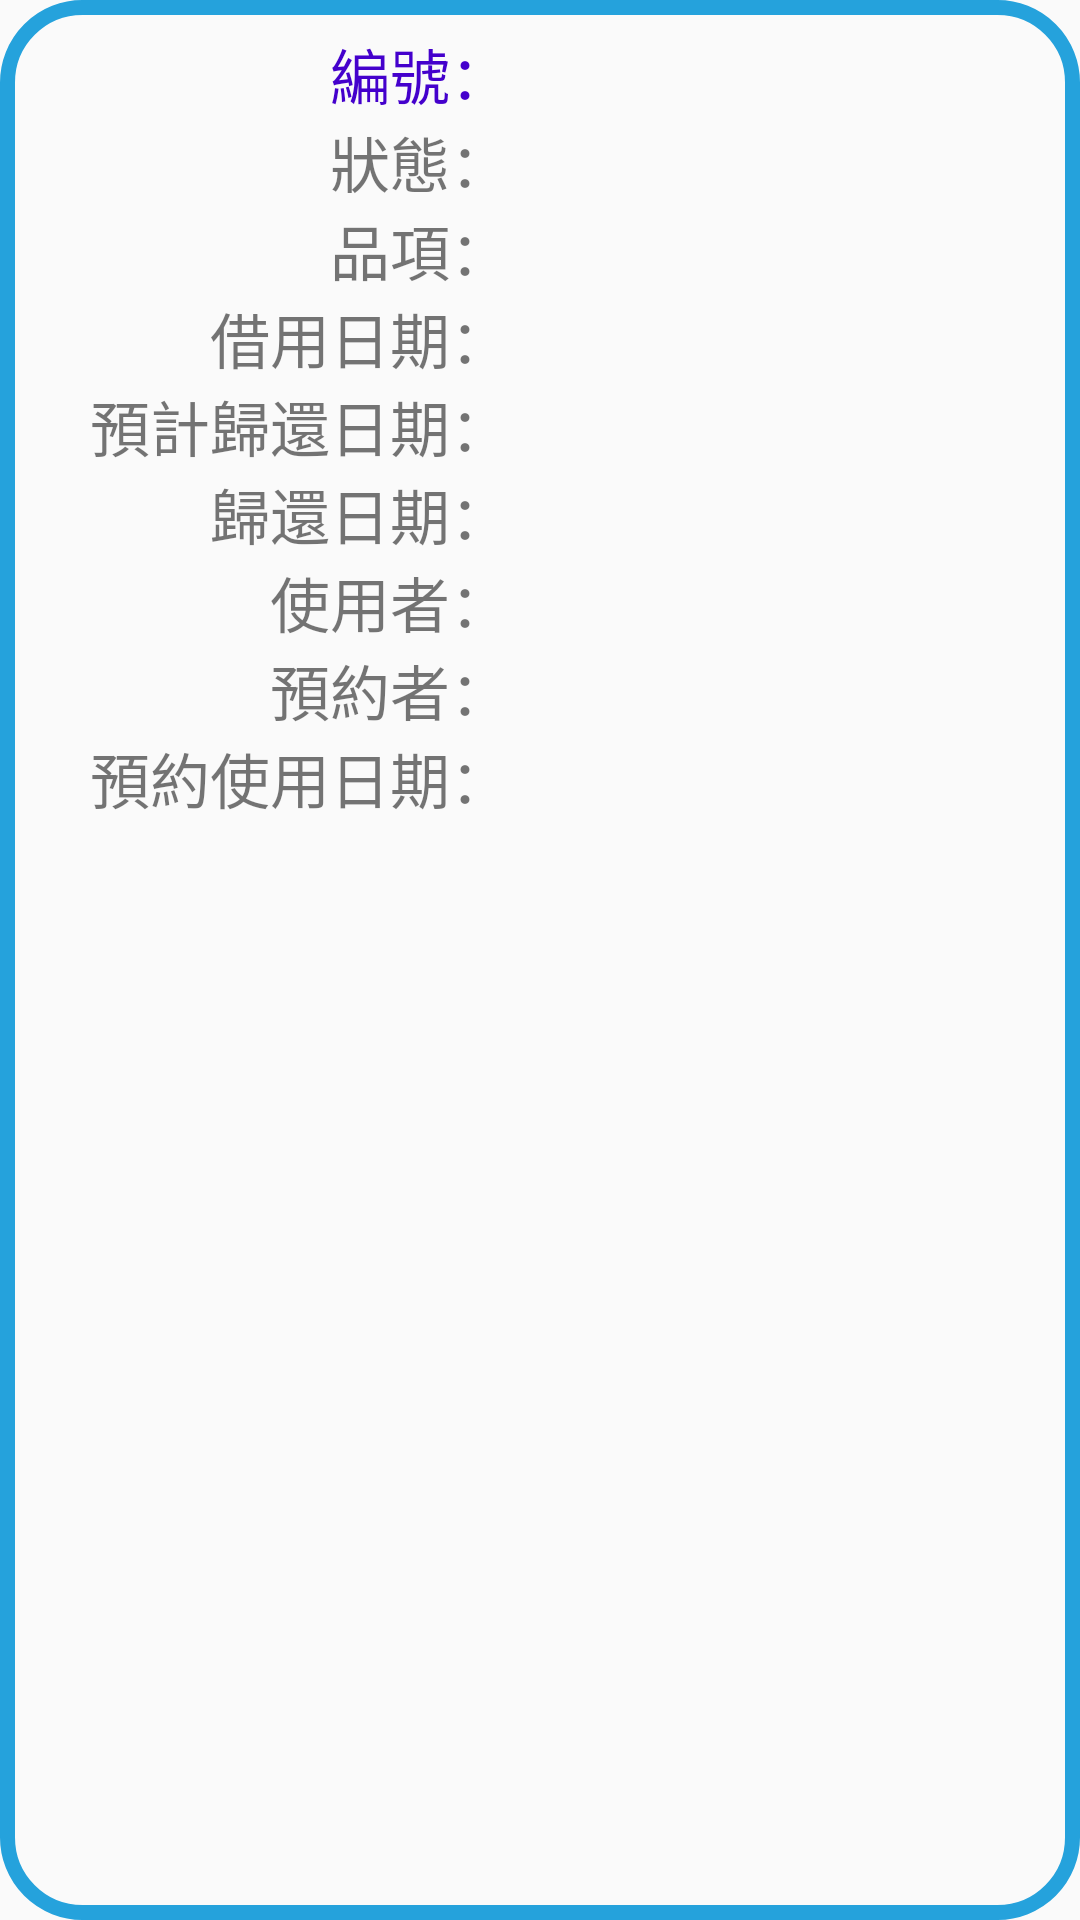

Android layout source for this screen:
<!-- AndroidManifest.xml: application theme AppTheme -->
<!-- res/layout/listview_setting.xml -->
<?xml version="1.0" encoding="utf-8"?>
<TableLayout
    xmlns:android="http://schemas.android.com/apk/res/android"
    android:layout_width="match_parent"
    android:layout_height="wrap_content"
    android:background="@drawable/listview_shape">

    <TableRow>

        <TextView
            android:layout_width="wrap_content"
            android:layout_height="wrap_content"

            android:layout_gravity="right"
            android:text="@string/txt_index"
            android:textColor="#4400CC"
            android:textSize="20sp"/>

        <TextView
            android:id="@+id/txtIndex"
            android:layout_width="match_parent"
            android:layout_height="wrap_content"
            android:layout_weight="4"
            android:text=""
            android:textColor="#4400CC"
            android:textSize="20sp"/>
    </TableRow>

    <TableRow>
        <TextView
            android:layout_width="wrap_content"
            android:layout_height="wrap_content"

            android:layout_gravity="right"
            android:text="@string/txt_status"
            android:textSize="20sp" />

        <TextView
            android:id="@+id/txtStatus"
            android:layout_width="wrap_content"
            android:layout_height="wrap_content"
            android:layout_weight="4"
            android:text=""
            android:textSize="20sp"/>
    </TableRow>

    <TableRow>
        <TextView
            android:layout_width="wrap_content"
            android:layout_height="wrap_content"

            android:layout_gravity="right"
            android:text="@string/txt_classification"
            android:textSize="20sp"/>

        <TextView
            android:id="@+id/txtClassification"
            android:layout_width="match_parent"
            android:layout_height="wrap_content"
            android:layout_weight="4"
            android:text=""
            android:textSize="20sp"/>
    </TableRow>

    <TableRow>
        <TextView
            android:layout_width="wrap_content"
            android:layout_height="wrap_content"

            android:layout_gravity="right"
            android:text="@string/txt_date"
            android:textSize="20sp"/>

        <TextView
            android:id="@+id/txtDate"
            android:layout_width="wrap_content"
            android:layout_height="wrap_content"
            android:text=""
            android:layout_weight="4"
            android:textSize="20sp"/>

    </TableRow>

    <TableRow>
        <TextView
            android:layout_width="wrap_content"
            android:layout_height="wrap_content"

            android:layout_gravity="right"
            android:text="@string/txt_estimated_time_of_return"
            android:textSize="20sp"/>

        <TextView
            android:id="@+id/txtEstimatedTimeReturn"
            android:layout_width="wrap_content"
            android:layout_height="wrap_content"
            android:text=""
            android:layout_weight="4"
            android:textSize="20sp"/>

    </TableRow>

    <TableRow>
        <TextView
            android:layout_width="wrap_content"
            android:layout_height="wrap_content"

            android:layout_gravity="right"
            android:text="@string/txt_return_date"
            android:textSize="20sp"/>

        <TextView
            android:id="@+id/txtReturnDate"
            android:layout_width="wrap_content"
            android:layout_height="wrap_content"
            android:text=""
            android:layout_weight="4"
            android:textSize="20sp"/>

    </TableRow>

    <TableRow>
        <TextView
            android:layout_width="wrap_content"
            android:layout_height="wrap_content"

            android:layout_gravity="right"
            android:text="@string/txt_user"
            android:textSize="20sp"/>

        <TextView
            android:id="@+id/txtUser"
            android:layout_width="wrap_content"
            android:layout_height="wrap_content"
            android:text=""
            android:layout_weight="4"
            android:textSize="20sp"/>
    </TableRow>

    <TableRow>
        <TextView
            android:layout_width="wrap_content"
            android:layout_height="wrap_content"

            android:layout_gravity="right"
            android:text="@string/txt_subscriber"
            android:textSize="20sp" />

        <TextView
            android:id="@+id/txtSubscriber"
            android:layout_width="wrap_content"
            android:layout_height="wrap_content"
            android:layout_weight="4"
            android:text=""
            android:textSize="20sp"/>
    </TableRow>

    <TableRow>
        <TextView
            android:layout_width="wrap_content"
            android:layout_height="wrap_content"

            android:layout_gravity="right"
            android:text="@string/txt_subscribe_date"
            android:textSize="20sp"/>

        <TextView
            android:id="@+id/txtSubscribeDate"
            android:layout_width="wrap_content"
            android:layout_height="wrap_content"
            android:text=""
            android:layout_weight="4"
            android:textSize="20sp"/>

    </TableRow>

</TableLayout>
<!-- resources referenced by this layout -->
<resources>
  <!-- drawable listview_shape (drawable) -->
  <?xml version="1.0" encoding="utf-8"?>
  <shape xmlns:android="http://schemas.android.com/apk/res/android">
  
      <solid android:color="#00000000"/>
  
      <stroke
          android:width="5dp"
          android:color="#25A2DC"/>
  
      <corners android:radius="25dp"/>
  
      <padding
          android:bottom="10dp"
          android:top="10dp"
          android:left="30dp"
          android:right="30dp"/>
  
  </shape>
  <string name="txt_classification">品項：</string>
  <string name="txt_date">借用日期：</string>
  <string name="txt_estimated_time_of_return">預計歸還日期：</string>
  <string name="txt_index">編號：</string>
  <string name="txt_return_date">歸還日期：</string>
  <string name="txt_status">狀態：</string>
  <string name="txt_subscribe_date">預約使用日期：</string>
  <string name="txt_subscriber">預約者：</string>
  <string name="txt_user">使用者：</string>
  <style name="AppTheme" parent="Theme.AppCompat.Light.NoActionBar">
          
          <item name="colorPrimary">@color/colorPrimary</item>
          <item name="colorPrimaryDark">@color/colorPrimaryDark</item>
          <item name="colorAccent">#25A2DC</item>
      </style>
  <color name="colorPrimary">#3F51B5</color>
  <color name="colorPrimaryDark">#303F9F</color>
</resources>
